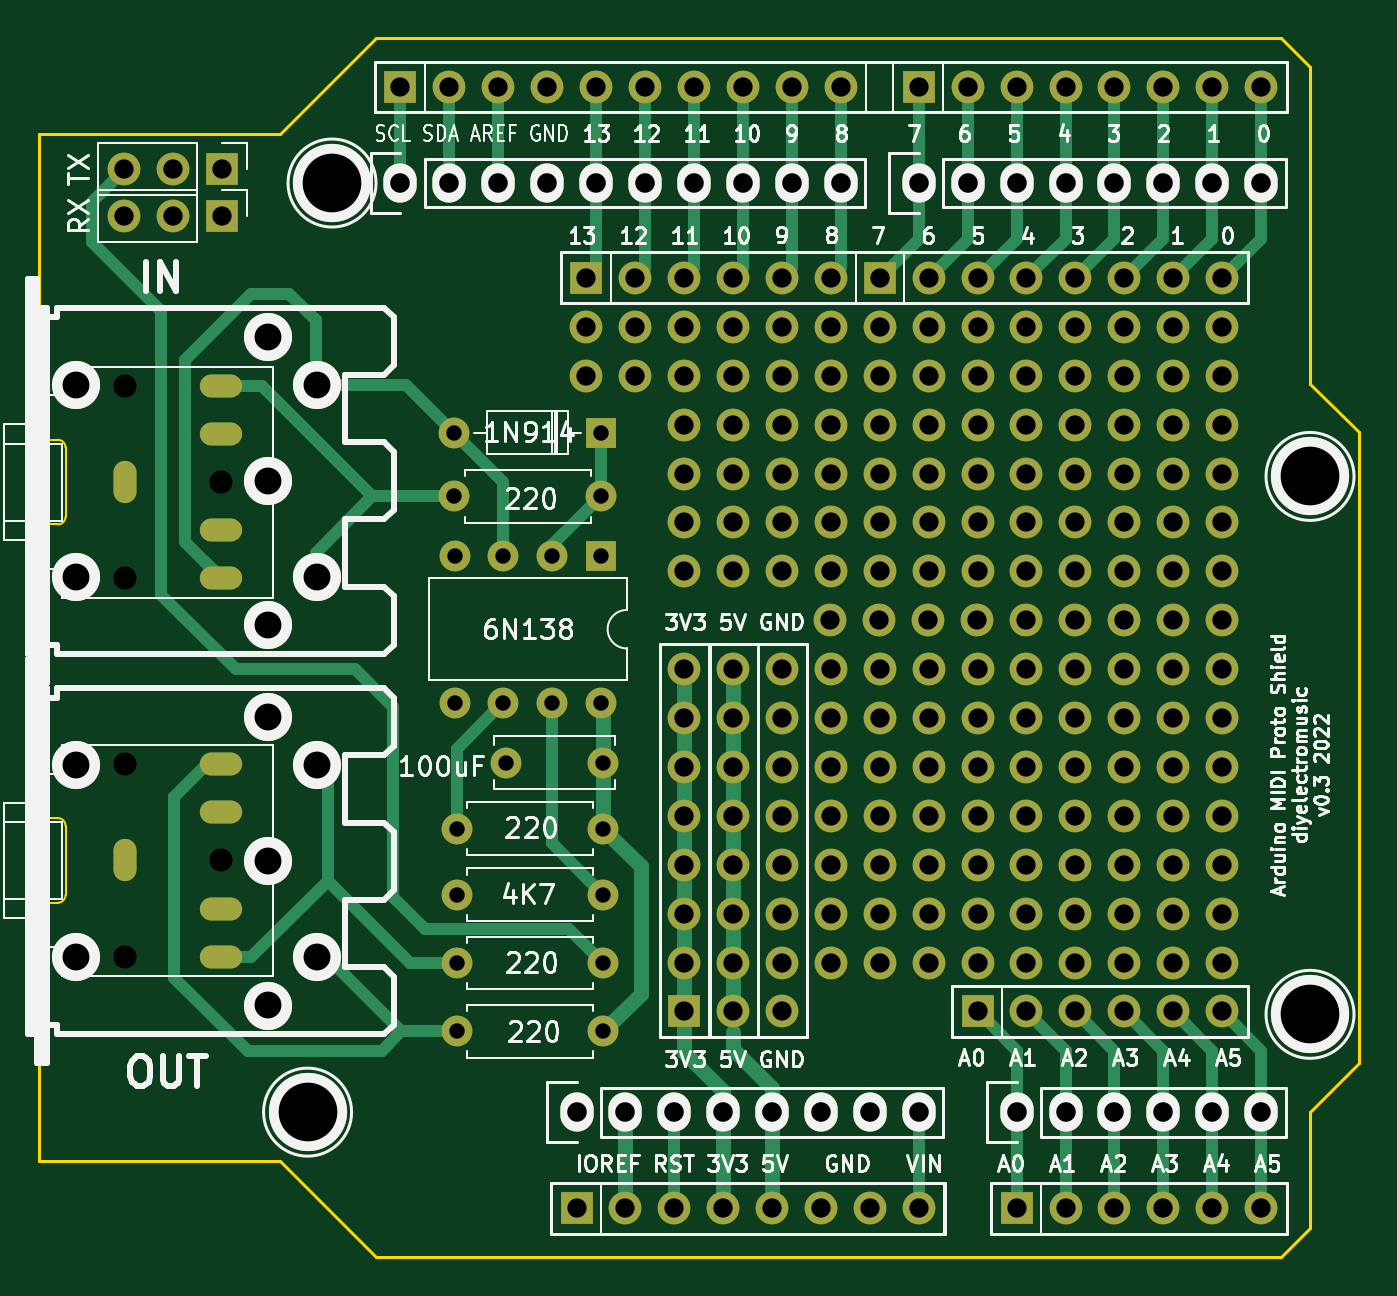
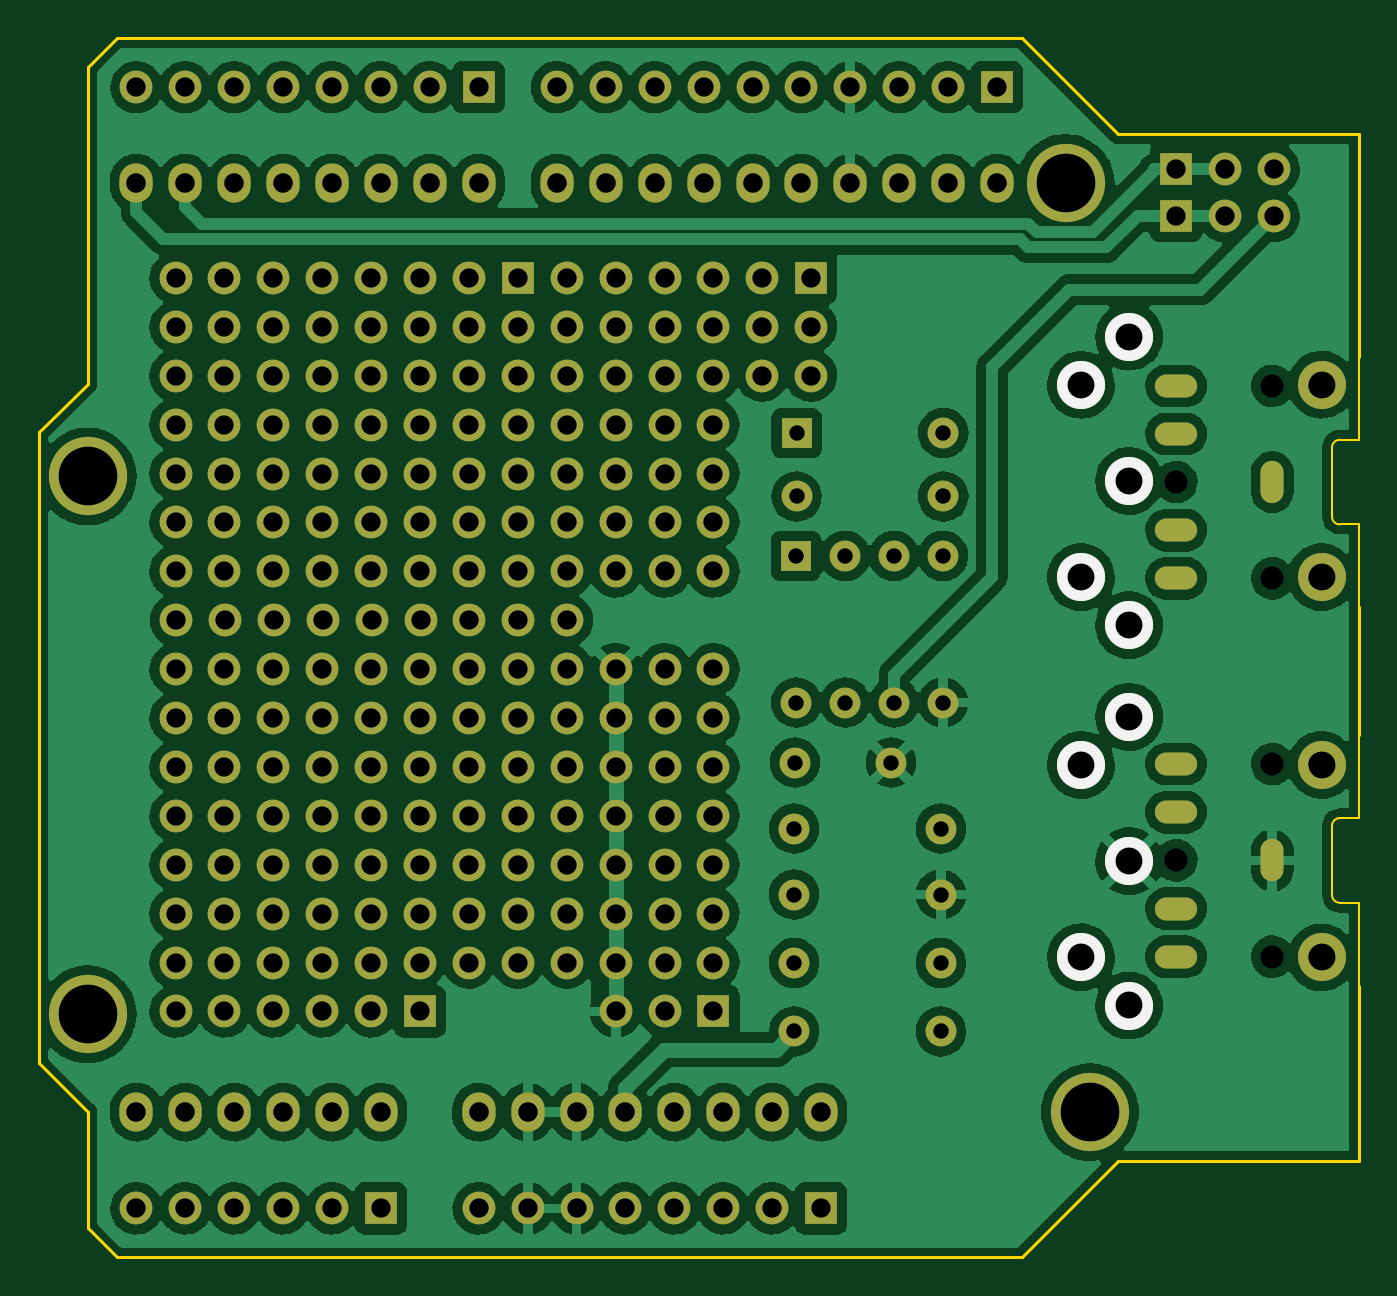
Circuit board: 8 layer files. Board 68.6 x 63.3 mm.
- bottom_copper: ArduinoMIDIProtoShield-B_Cu.gbr (337108 bytes)
- bottom_mask: ArduinoMIDIProtoShield-B_Mask.gbr (12046 bytes)
- bottom_silk: ArduinoMIDIProtoShield-B_Silkscreen.gbr (786 bytes)
- outline: ArduinoMIDIProtoShield-Edge_Cuts.gbr (2316 bytes)
- top_copper: ArduinoMIDIProtoShield-F_Cu.gbr (28566 bytes)
- top_mask: ArduinoMIDIProtoShield-F_Mask.gbr (12046 bytes)
- top_silk: ArduinoMIDIProtoShield-F_Silkscreen.gbr (69283 bytes)
- drill: ArduinoMIDIProtoShield.drl (5459 bytes)

=== bottom_copper: ArduinoMIDIProtoShield-B_Cu.gbr (337108 bytes, source omitted) ===
=== bottom_mask: ArduinoMIDIProtoShield-B_Mask.gbr (12046 bytes, source omitted) ===
=== bottom_silk: ArduinoMIDIProtoShield-B_Silkscreen.gbr ===
%TF.GenerationSoftware,KiCad,Pcbnew,(6.0.5)*%
%TF.CreationDate,2023-01-02T11:49:04+00:00*%
%TF.ProjectId,ArduinoMIDIProtoShield,41726475-696e-46f4-9d49-444950726f74,rev?*%
%TF.SameCoordinates,Original*%
%TF.FileFunction,Legend,Bot*%
%TF.FilePolarity,Positive*%
%FSLAX46Y46*%
G04 Gerber Fmt 4.6, Leading zero omitted, Abs format (unit mm)*
G04 Created by KiCad (PCBNEW (6.0.5)) date 2023-01-02 11:49:04*
%MOMM*%
%LPD*%
G01*
G04 APERTURE LIST*
%ADD10C,2.499360*%
G04 APERTURE END LIST*
D10*
%TO.C,IN1*%
X122933200Y-98537080D03*
X122935740Y-91039000D03*
X122933200Y-83540920D03*
X125435100Y-96035180D03*
X125435100Y-86042820D03*
%TD*%
%TO.C,OUT1*%
X122933200Y-118286080D03*
X122935740Y-110788000D03*
X122933200Y-103289920D03*
X125435100Y-115784180D03*
X125435100Y-105791820D03*
%TD*%
M02*

=== outline: ArduinoMIDIProtoShield-Edge_Cuts.gbr ===
%TF.GenerationSoftware,KiCad,Pcbnew,(6.0.5)*%
%TF.CreationDate,2023-01-02T11:49:04+00:00*%
%TF.ProjectId,ArduinoMIDIProtoShield,41726475-696e-46f4-9d49-444950726f74,rev?*%
%TF.SameCoordinates,Original*%
%TF.FileFunction,Profile,NP*%
%FSLAX46Y46*%
G04 Gerber Fmt 4.6, Leading zero omitted, Abs format (unit mm)*
G04 Created by KiCad (PCBNEW (6.0.5)) date 2023-01-02 11:49:04*
%MOMM*%
%LPD*%
G01*
G04 APERTURE LIST*
%TA.AperFunction,Profile*%
%ADD10C,0.150000*%
%TD*%
%TA.AperFunction,Profile*%
%ADD11C,0.120000*%
%TD*%
G04 APERTURE END LIST*
D10*
X177038000Y-126365000D02*
X177038000Y-129841000D01*
X175514000Y-131365000D02*
X128520000Y-131365000D01*
X177038000Y-129841000D02*
X175514000Y-131365000D01*
X123520000Y-126365000D02*
X110998000Y-126365000D01*
X123520000Y-126365000D02*
X128520000Y-131365000D01*
X123520000Y-73025000D02*
X110998000Y-73025000D01*
X128520000Y-68025000D02*
X123520000Y-73025000D01*
X175514000Y-68025000D02*
X128520000Y-68025000D01*
X177038000Y-74549000D02*
X177038000Y-69549000D01*
X110998000Y-126365000D02*
X110993800Y-117250000D01*
X179578000Y-88519000D02*
X177038000Y-85979000D01*
X177038000Y-126365000D02*
X177038000Y-123825000D01*
X110993800Y-97600000D02*
X110993800Y-104250000D01*
X177038000Y-69549000D02*
X175514000Y-68025000D01*
X177038000Y-123825000D02*
X179578000Y-121285000D01*
X179578000Y-121285000D02*
X179578000Y-88519000D01*
X110998000Y-73025000D02*
X110993800Y-84600000D01*
X177038000Y-85979000D02*
X177038000Y-74549000D01*
D11*
%TO.C,J2*%
X112393800Y-112550000D02*
X112393800Y-108950000D01*
X111993800Y-108550000D02*
X110993800Y-108550000D01*
X110993800Y-108550000D02*
X110993800Y-104250000D01*
X110993800Y-112950000D02*
X110993800Y-117250000D01*
X111993800Y-112950000D02*
X110993800Y-112950000D01*
X111993800Y-112950000D02*
G75*
G03*
X112393800Y-112550000I0J400000D01*
G01*
X112393800Y-108950000D02*
G75*
G03*
X111993800Y-108550000I-400002J-2D01*
G01*
%TO.C,J1*%
X110993800Y-93300000D02*
X110993800Y-97600000D01*
X111993800Y-88900000D02*
X110993800Y-88900000D01*
X112393800Y-92900000D02*
X112393800Y-89300000D01*
X110993800Y-88900000D02*
X110993800Y-84600000D01*
X111993800Y-93300000D02*
X110993800Y-93300000D01*
X112393800Y-89300000D02*
G75*
G03*
X111993800Y-88900000I-400002J-2D01*
G01*
X111993800Y-93300000D02*
G75*
G03*
X112393800Y-92900000I0J400000D01*
G01*
%TD*%
M02*

=== top_copper: ArduinoMIDIProtoShield-F_Cu.gbr (28566 bytes, source omitted) ===
=== top_mask: ArduinoMIDIProtoShield-F_Mask.gbr (12046 bytes, source omitted) ===
=== top_silk: ArduinoMIDIProtoShield-F_Silkscreen.gbr (69283 bytes, source omitted) ===
=== drill: ArduinoMIDIProtoShield.drl (5459 bytes, source omitted) ===
